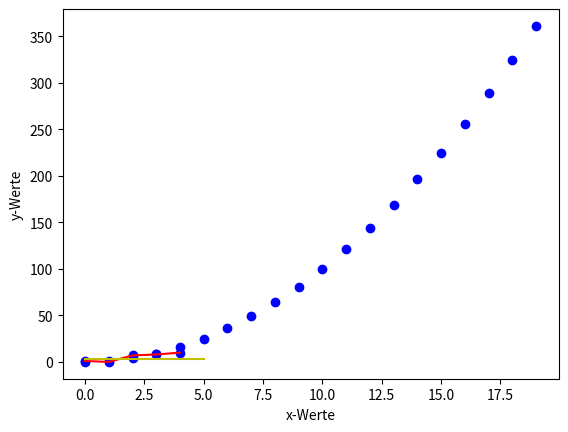

Recreate this plot in Python.
# Die Basics für Matplotlib Grafiken
# https://www.data-blogger.com/2017/11/15/python-matplotlib-pyplot-a-perfect-combination/
# https://matplotlib.org/gallery.html Übersicht aller Funktionen


# in Terminal: pip install  matplotlib
import matplotlib.pyplot as plt
import numpy as np
data = [1, 0, 7, 8, 10]

data_y = [1, 0, 7, 8, 10]
data_x = [0, 1, 2, 3, 4] # Entspricht range(len(data))

x1=0
y1=3

x2=5
y2=3

#plt.plot(data)
plt.plot(data, c='r') # plot -> Punkte werden mit Linien dargestellt (rot)
plt.plot((x1,x2),(y1,y2), c='y') # Plot einer Geraden (gelb)

# plt.scatter(data_x,data_y) # Punktewolke
plt.scatter(range(len(data)),data, c ='b') #Scatter -> Punkte (blau)


plt.xlabel('x-Werte')
plt.ylabel('y-Werte')

# Achsen-Bereiche manuell festlegen
# Syntax: plt.axis([xmin, xmax, ymin, ymax])
#plt.axis([0, 5, 0, 20])

plt.show()
plt.savefig('fig.png')

# Quadratische Funktion mit 20 Einträgen

x = np.arange(20) # Erstellt Array von 0 bis 19
y = x**2 # x^2
print(x)
print(y)
plt.scatter(x,y, c="blue")



plt.show()

